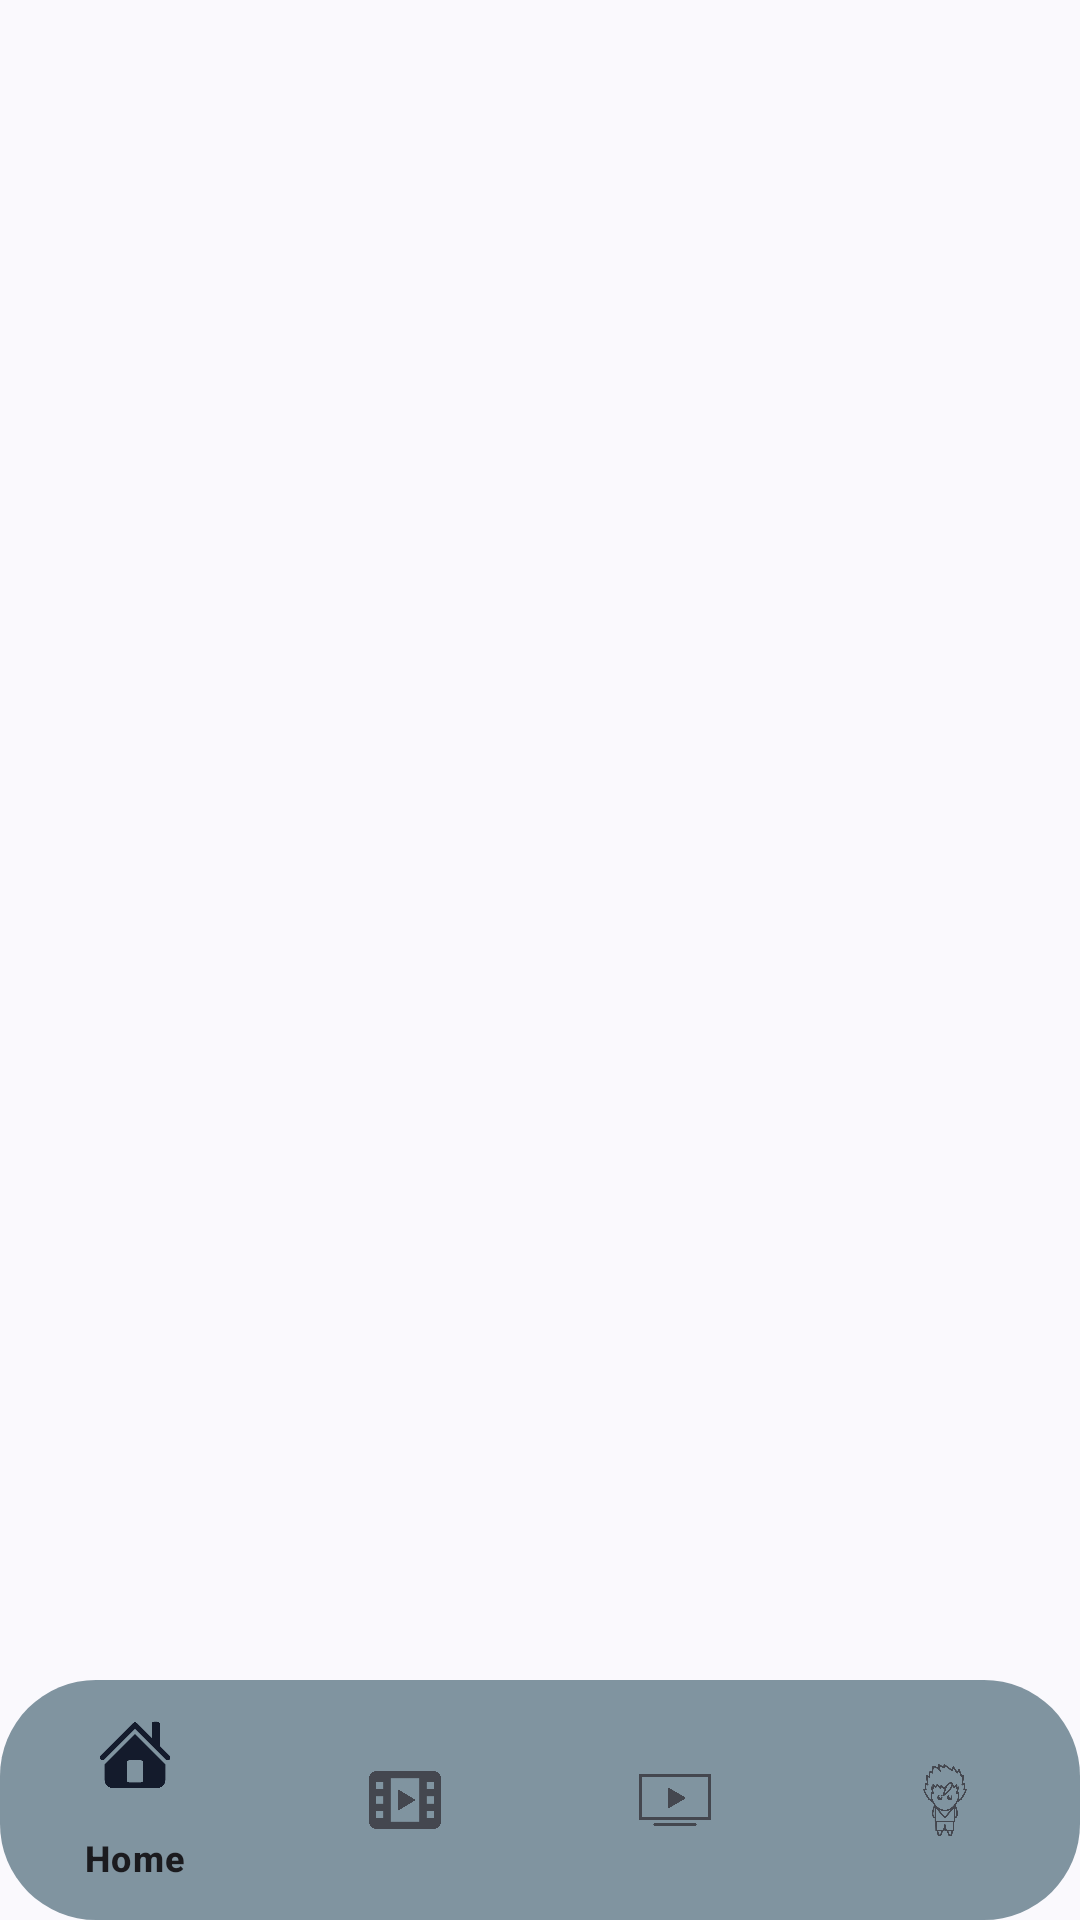

Layout XML and referenced resources for this Android screen:
<!-- AndroidManifest.xml: application theme Theme.Relk -->
<!-- res/layout/activity_main.xml -->
<?xml version="1.0" encoding="utf-8"?>
<androidx.coordinatorlayout.widget.CoordinatorLayout xmlns:android="http://schemas.android.com/apk/res/android"
    xmlns:app="http://schemas.android.com/apk/res-auto"
    xmlns:tools="http://schemas.android.com/tools"
    android:layout_width="match_parent"
    android:layout_height="match_parent"
    tools:context=".MainActivity">

    
    <FrameLayout
        android:id="@+id/nav_host_fragment"
        android:layout_width="match_parent"
        android:layout_height="match_parent"
        android:layout_gravity="top|center" />

    
    <com.google.android.material.textfield.TextInputLayout
        android:id="@+id/search_bar_layout"
        android:layout_width="match_parent"
        android:layout_height="wrap_content"
        android:layout_gravity="bottom"
        android:visibility="gone"
        android:layout_alignParentEnd="true"
        android:layout_marginBottom="95dp"
        android:background="@drawable/bottom_navigation_background">

    <com.google.android.material.textfield.TextInputEditText
        android:id="@+id/search_bar"
        android:layout_width="match_parent"
        android:layout_height="wrap_content"
        android:hint="@string/cerca"
        android:inputType="text"
        android:background="@drawable/bottom_navigation_background"/>
    </com.google.android.material.textfield.TextInputLayout>

    
    <com.google.android.material.floatingactionbutton.FloatingActionButton
        android:id="@+id/fab"
        android:layout_width="match_parent"
        android:layout_height="wrap_content"
        android:layout_gravity="bottom"
        app:srcCompat="@drawable/cerca"
        android:layout_alignParentEnd="true"
        android:layout_marginBottom="100dp"
        android:layout_marginStart="360dp"/>

    
    <com.google.android.material.bottomnavigation.BottomNavigationView
        android:id="@+id/nav_view"
        android:layout_width="match_parent"
        android:layout_height="wrap_content"
        android:layout_gravity="bottom"
        app:menu="@menu/bottom_nav_menu"
        android:background="@drawable/bottom_navigation_background"/>
</androidx.coordinatorlayout.widget.CoordinatorLayout>
<!-- resources referenced by this layout -->
<resources>
  <!-- drawable bottom_navigation_background (drawable) -->
  <?xml version="1.0" encoding="utf-8"?>
  <shape xmlns:android="http://schemas.android.com/apk/res/android">
      <solid android:color="@color/material_dynamic_secondary60"/>
      <corners android:radius="32dp"/> 
  </shape>
  <!-- drawable cerca: png bitmap (drawable, 7805 bytes) -->
  <style name="Theme.Relk" parent="Theme.Material3.DynamicColors.DayNight.NoActionBar">
      </style>
</resources>
